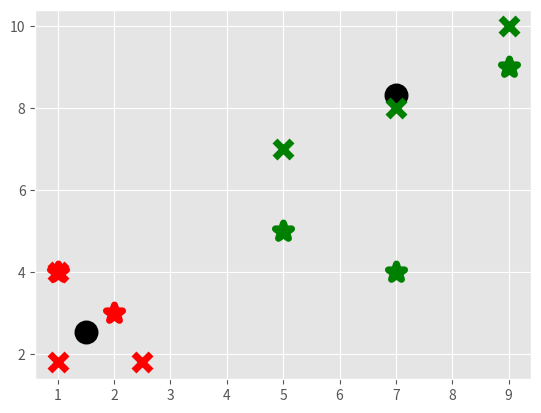

Recreate this plot in Python.
import numpy as np
import matplotlib.pyplot as plt
from matplotlib import style
style.use('ggplot')

X = np.array([[1,4],
              [2.5,1.8],
              [5,7],
              [7,8],
              [1,1.8],
              [9,10]])

colors = 5*['g', 'r', 'c', 'b', 'k']

class K_Means:
    def __init__(self, k=2, tol=0.001, max_iter=300):
        self.k = k
        self.tol = tol
        self.max_iter = max_iter

    def fit(self, data):
        self.centroids = {}

        for i in range(self.k):
            self.centroids[i] = data[i]

        for i in range(self.max_iter):
            self.classifications = {}

            for i in range(self.k):
                self.classifications[i] = []

            for featureset in data:
                distances = [np.linalg.norm(featureset-self.centroids[centroid]) for centroid in self.centroids]
                classification = distances.index(min(distances))
                self.classifications[classification].append(featureset)

            prev_centroids = dict(self.centroids)

            for classification in self.classifications:
                self.centroids[classification] = np.average(self.classifications[classification], axis=0)

            optimized = True

            for c in self.centroids:
                original_centroid = prev_centroids[c]
                current_centroid = self.centroids[c]
                if np.sum((current_centroid-original_centroid)/original_centroid*100.0) > self.tol:
                    print(np.sum((current_centroid-original_centroid)/original_centroid*100.0))
                    optimized = False

            if optimized:
                break

    def predict(self, data):
        distances = [np.linalg.norm(data-self.centroids[centroid]) for centroid in self.centroids]
        classification = distances.index(min(distances))
        return classification



clf = K_Means()
clf.fit(X)

for centroid in clf.centroids:
    plt.scatter(clf.centroids[centroid][0], clf.centroids[centroid][1], marker="o", color="k", s=150, linewidths=5)

for classification in clf.classifications:
    color = colors[classification]

    for featureset in clf.classifications[classification]:
        plt.scatter(featureset[0], featureset[1], marker="x", color=color, s=150, linewidths=5)


unknowns = np.array([[2,3],
                     [9,9],
                     [1,4],
                     [5,5],
                     [7,4]])
for unknown in unknowns:
    classification = clf.predict(unknown)
    plt.scatter(unknown[0], unknown[1], marker="*", color=colors[classification], s=150, linewidths=5)

plt.show()    
        
